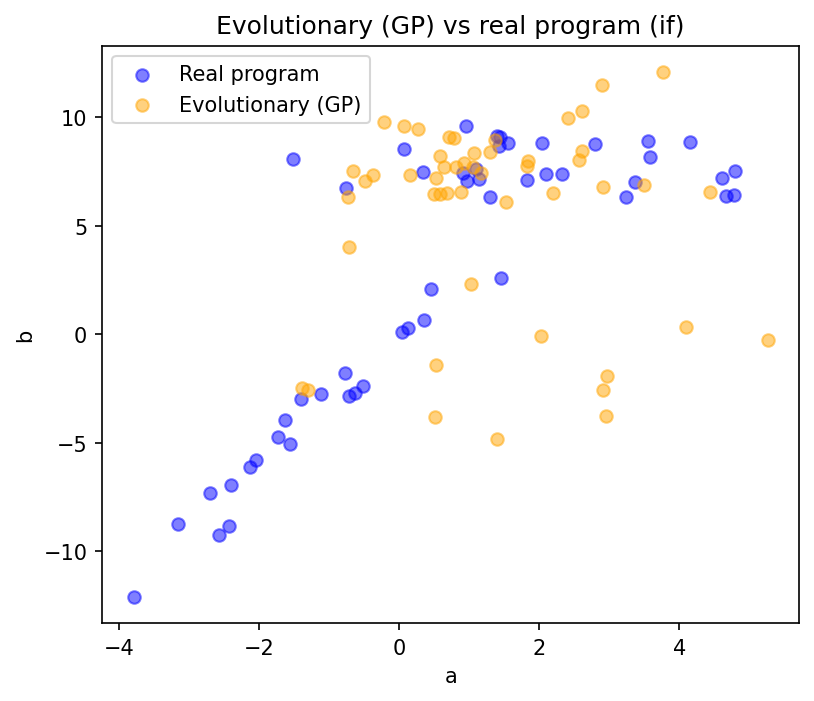

Data behind this chart, as committed beside it:
a, b
0.7767, 9.045
1.294, 8.389
2.956, -3.782
0.5173, 7.201
0.5796, 8.222
0.4891, 6.46
2.409, 9.958
2.57, 8.025
-0.7335, 6.311
2.022, -0.08965
0.8792, 6.548
0.514, -3.814
0.1548, 7.319
0.07258, 9.586
1.366, 8.951
3.494, 6.884
1.53, 6.099
1.401, -4.843
2.896, 11.48
0.2633, 9.435
-0.7226, 3.997
2.969, -1.94
4.445, 6.564
2.202, 6.489
1.822, 7.732
0.8123, 7.682
3.762, 12.08
1.046, 7.692
1.836, 7.975
2.606, 10.28
-0.4895, 7.064
0.6779, 6.486
-0.2154, 9.769
0.5746, 6.47
1.17, 7.417
5.264, -0.2678
0.6368, 7.685
1.025, 2.323
-0.6583, 7.523
0.7046, 9.063
-0.3714, 7.341
2.911, -2.59
1.071, 8.366
-1.312, -2.568
-1.392, -2.472
4.101, 0.3499
2.904, 6.77
0.5254, -1.443
2.603, 8.421
0.9275, 7.863
